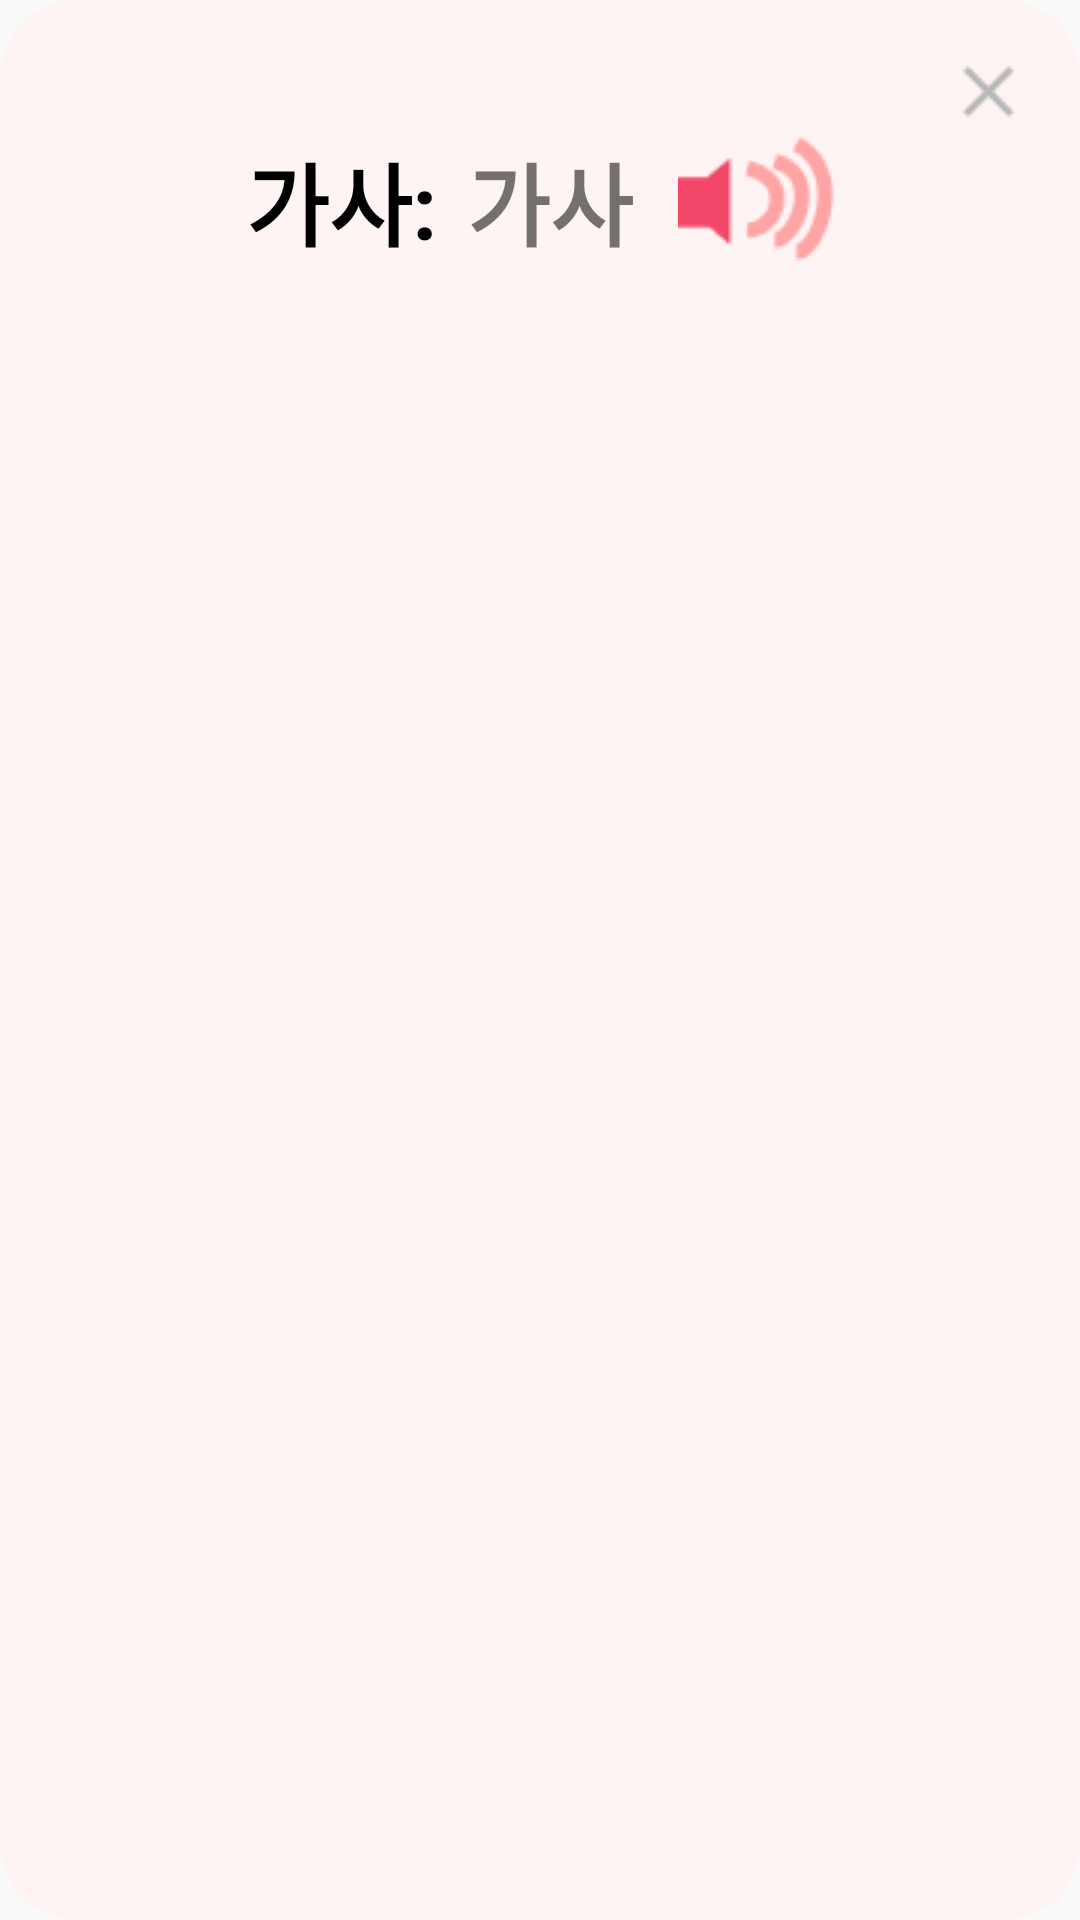

The Android layout XML behind this screen, and the referenced resources:
<!-- AndroidManifest.xml: application theme Theme.Lyword -->
<!-- res/layout/dialog_pronunciation.xml -->
<?xml version="1.0" encoding="utf-8"?>
<LinearLayout xmlns:android="http://schemas.android.com/apk/res/android"
    android:layout_width="match_parent"
    android:layout_height="wrap_content"
    android:orientation="vertical"
    android:padding="16dp"
    android:background="@drawable/dialog_pron"
    >
    <LinearLayout
        android:layout_width="wrap_content"
        android:layout_height="wrap_content"
        android:layout_gravity="right"
        >
        <ImageButton
            android:id="@+id/romaza_close_button"
            android:layout_width="wrap_content"
            android:layout_height="wrap_content"
            android:src="@drawable/dialog_pronunciation_close"
            android:background="#00000000"

            />

    </LinearLayout>
    <LinearLayout
        android:layout_width="wrap_content"
        android:layout_height="wrap_content"
        android:orientation="horizontal"
        android:layout_gravity="center"

        >
    <TextView
        android:id="@+id/dialog_pron_original"
        android:layout_width="match_parent"
        android:layout_height="wrap_content"
        android:text="가사"
        android:textSize="30dp"
        android:textColor="#000000"
        android:textStyle="bold"
        android:gravity="center"/>

        <TextView
            android:layout_width="match_parent"
            android:layout_height="wrap_content"
            android:text=":"
            android:textSize="30dp"
            android:textColor="#000000"
            android:textStyle="bold"
            android:gravity="center"/>
        <TextView
            android:id="@+id/dialog_pron_romaza"
            android:layout_width="match_parent"
            android:layout_height="wrap_content"
            android:text="가사"
            android:textSize="30dp"
            android:textStyle="bold"
            android:layout_marginLeft="10dp"
            android:gravity="center"/>
    <ImageButton
        android:id="@+id/romaza_speaker"
        android:layout_width="wrap_content"
        android:layout_height="wrap_content"
        android:src="@drawable/romaza_speaker"
        android:layout_marginLeft="15dp"
        android:background="#00000000"

        />

    </LinearLayout>
</LinearLayout>
<!-- resources referenced by this layout -->
<resources>
  <!-- drawable dialog_pron (drawable) -->
  <?xml version="1.0" encoding="utf-8"?>
  <shape xmlns:android="http://schemas.android.com/apk/res/android">
      <solid
          android:color="#FFF4F4"/>
      <corners android:radius="25dp" />
  </shape>
  <!-- drawable dialog_pronunciation_close: png bitmap (drawable, 356 bytes) -->
  <!-- drawable romaza_speaker: png bitmap (drawable, 1359 bytes) -->
  <style name="Theme.Lyword" parent="Theme.AppCompat.DayNight.NoActionBar">
          
          <item name="colorPrimary">@color/subPink</item>
          <item name="colorPrimaryVariant">@color/mainPink</item>
          <item name="colorOnPrimary">@color/black</item>
          
          <item name="colorSecondary">@color/teal_200</item>
          <item name="colorSecondaryVariant">@color/teal_700</item>
          <item name="colorOnSecondary">@color/black</item>
          
          <item name="android:statusBarColor">?attr/colorPrimaryVariant</item>
          
          <item name="android:windowTranslucentStatus">true</item>
          <item name="android:windowDrawsSystemBarBackgrounds">true</item>
      </style>
  <color name="subPink">#F8E0E0</color>
  <color name="mainPink">#EF6D85</color>
  <color name="black">#FF000000</color>
  <color name="teal_200">#FF03DAC5</color>
  <color name="teal_700">#FF018786</color>
</resources>
